Run: headless pygame with SDL's dummy video driver; simulated clock (each Clock.tick advances the game by its frame time, no real sleeping); random seed 0; keys injected as events and as key.get_pressed() state; no mouse input.
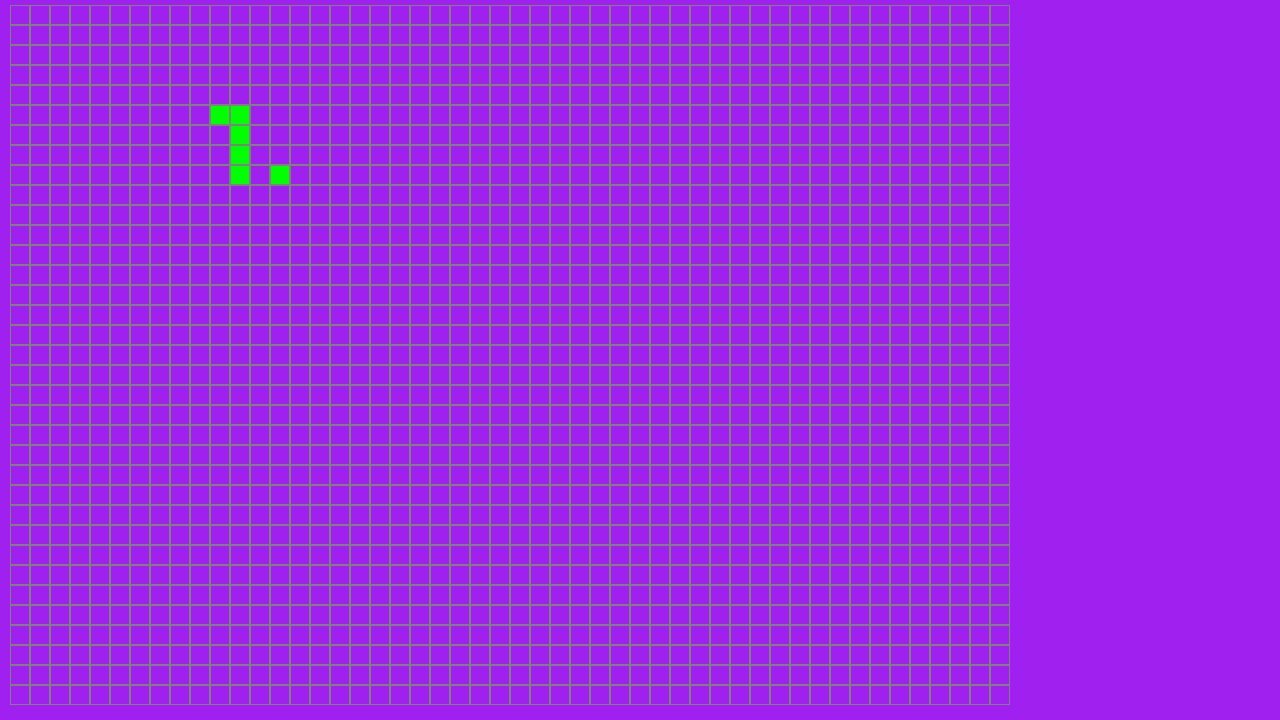
Frame 1 of 4 · flips 1–60 · no input
Frame 2 of 4 · flips 61–180 · tapped SPACE, RETURN · held RIGHT (→), D · screen unchanged from frame 1, image omitted
Frame 3 of 4 · flips 181–300 · held DOWN (↓), S · screen unchanged from frame 2, image omitted
Frame 4 of 4 · flips 301–420 · held LEFT (←), A, UP (↑), W · screen unchanged from frame 3, image omitted

The pygame program that drew these frames:

# Example file showing a basic pygame "game loop"
import pygame

# pygame setup
pygame.init()
pygame.display.set_caption("MyGame")
screen = pygame.display.set_mode((1280, 720))
clock = pygame.time.Clock()
running = True

count = 0 
while running:
    # poll for events
    # pygame.QUIT event means the user clicked X to close your window
    for event in pygame.event.get():
        # print("some action happened")
        if event.type == pygame.QUIT:
            running = False

    # fill the screen with a color to wipe away anything from last frame
    screen.fill("purple")
    
    
    
    # font1 = pygame.font.SysFont('Calibri', 25, True, False)
    # test_text = font1.render("string getting upgdate", True, (255, 125, 0))
    # screen.blit(test_text, [25, 265])
    
    
    # font1 = pygame.font.SysFont('Calibri', 25, True, False)
    # test_text = font1.render("--------------------", True, (255, 125, 0))
    # screen.blit(test_text, [25, 265])
    
    # count  =count+1
    # font1 = pygame.font.SysFont('Calibri', 25, True, False)
    # test_text = font1.render(str(count), True, (255, 125, 0))
    # screen.blit(test_text, [25, 265])
    # print("count will be increase"+str(count))

    height = 100
    width = 80
    GRAY = (128, 128, 128)
    zoom =  20
    x = 10
    y = 5
    for i in range(height):
        for j in range(width):
            if (x +zoom * j) < 1000 and (y +zoom * i) < 700:
                pygame.draw.rect(screen, GRAY, [x +zoom * j, y +zoom * i,zoom,zoom], 1)

    # GRAY = (128, 128, 128)
    # pygame.draw.rect(screen,GRAY, [100,200,300,500], 1)
    position =[0,1, 5, 9, 13,15]
    
    
    for i in range(4):
        for j in range(4):
            p = i * 4 + j
            if p in position:
                pygame.draw.rect(screen, 'green',
                                    [x + zoom * (j + x) + 1,
                                    y + zoom * (i + y) + 1,
                                    zoom - 2, zoom - 2])
    
    # RENDER YOUR GAME HERE

    # flip() the display to put your work on screen
    pygame.display.flip()

    clock.tick(60)  # limits FPS to 60, frames per second

pygame.quit()
